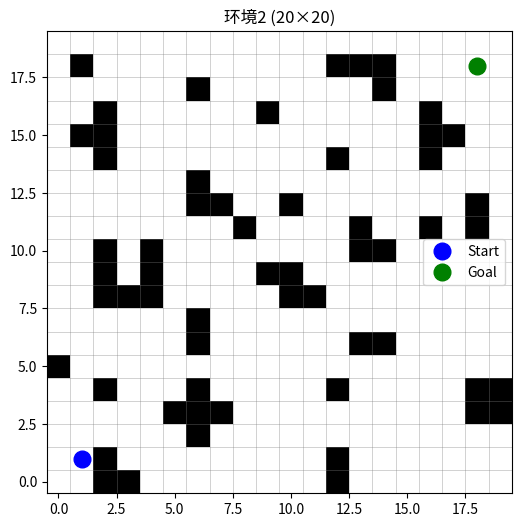

Reproduce this figure in Python.
import numpy as np
import math
import random
import matplotlib.pyplot as plt
from matplotlib.patches import Rectangle

# =====================================================
# 环境2: 20x20, 障碍物密集分布
# =====================================================

OBSTACLES = set([
    (0, 5), (1, 15), (2, 0), (3, 0), (2, 1), (2, 4),
    (1, 18), (2, 14), (2, 15),(2, 16), (2, 8), (2, 9), (2, 10), (3, 8), (4, 8),
    (4, 9), (4, 10), (5, 3), (7, 3), (6, 2), (6, 3), (6, 4),
    (6, 6),(6, 7),
    (6, 12), (6, 13), (7, 12), (8, 11), (6, 17), (9, 16),
    (10, 12), (9,9), (10, 9), (10, 8), (11, 8),
    (12, 14), (12, 18), (13, 18),(14, 18), (14, 17),
    (16, 14), (16, 15), (16, 16), (17, 15), (18, 12),(18, 11),(18, 12),
    (13, 11), (13, 10),(14, 10), (16, 11), (19, 3), (19, 4), (18, 3),(18, 4), 
    (12, 4), (13, 6),(14, 6),(12, 0), (12, 1),  
])

class GridEnv:
    def __init__(self, seed=42):
        self.size = 20
        self.obstacles = OBSTACLES
        self.start = (1, 1)
        self.goal = (18, 18)
        self.actions = [(-1,-1), (-1,0), (-1,1), (0,-1), (0,1), (1,-1), (1,0), (1,1)]
        self.action_dim = 8
        random.seed(seed)
        np.random.seed(seed)
        self.reset()

    def reset(self):
        self.agent_pos = self.start
        self.steps = 0
        self.done = False
        self.total_reward = 0.0
        return self._get_state()

    def _get_state(self):
        dx = (self.goal[0] - self.agent_pos[0]) / self.size
        dy = (self.goal[1] - self.agent_pos[1]) / self.size
        dist = math.hypot(dx * self.size, dy * self.size) / self.size
        obs_flags = []
        x, y = self.agent_pos
        for dx_a, dy_a in self.actions:
            nx, ny = x + dx_a, y + dy_a
            if nx < 0 or nx >= self.size or ny < 0 or ny >= self.size:
                obs_flags.append(1.0)
            elif (nx, ny) in self.obstacles:
                obs_flags.append(1.0)
            else:
                obs_flags.append(0.0)
        return np.array([dx, dy, dist] + obs_flags, dtype=np.float32)

    def step(self, action):
        self.steps += 1
        dx, dy = self.actions[action]
        old_pos = self.agent_pos
        new_x = old_pos[0] + dx
        new_y = old_pos[1] + dy
        if new_x < 0 or new_x >= self.size or new_y < 0 or new_y >= self.size:
            reward = -10.0
            self.done = True
            return self._get_state(), reward, True, {'reason': 'boundary'}
        new_pos = (new_x, new_y)
        if new_pos in self.obstacles:
            reward = -10.0
            self.done = True
            return self._get_state(), reward, True, {'reason': 'collision'}
        self.agent_pos = new_pos
        old_dist = math.hypot(old_pos[0] - self.goal[0], old_pos[1] - self.goal[1])
        new_dist = math.hypot(self.agent_pos[0] - self.goal[0], self.agent_pos[1] - self.goal[1])
        reward = (old_dist - new_dist) * 2.0
        if self.agent_pos == self.goal:
            reward = 50.0
            self.done = True
            return self._get_state(), reward, True, {'reason': 'goal'}
        if self.steps >= 300:
            self.done = True
            return self._get_state(), reward, True, {'reason': 'max_steps'}
        return self._get_state(), reward, False, {}

    def render(self, path=None, ax=None, title=""):
        if ax is None:
            fig, ax = plt.subplots(figsize=(6,6))
        ax.clear()
        ax.set_xlim(-0.5, self.size - 0.5)
        ax.set_ylim(-0.5, self.size - 0.5)
        for i in range(self.size + 1):
            ax.axhline(y=i - 0.5, color='gray', linewidth=0.5, alpha=0.5)
            ax.axvline(x=i - 0.5, color='gray', linewidth=0.5, alpha=0.5)
        for (ox, oy) in self.obstacles:
            rect = Rectangle((ox - 0.5, oy - 0.5), 1, 1, facecolor='black', edgecolor='none')
            ax.add_patch(rect)
        if path:
            path_arr = np.array(path)
            if len(path_arr) > 1:
                ax.plot(path_arr[:, 1], path_arr[:, 0], 'r-', linewidth=2.5, alpha=0.8)
            ax.plot(path_arr[-1, 1], path_arr[-1, 0], 'r^', markersize=10)
        ax.plot(self.start[1], self.start[0], 'bo', markersize=12, label='Start')
        ax.plot(self.goal[1], self.goal[0], 'go', markersize=12, label='Goal')
        ax.set_title(title)
        ax.legend()
        plt.draw()
        plt.pause(0.01)

    def show_map(self):
        fig, ax = plt.subplots(figsize=(6,6))
        self.render(ax=ax, title=f"环境2 (20×20)")
        plt.show()


if __name__ == "__main__":
    env = GridEnv()
    env.show_map()
    print(f"环境2: 20x20, 障碍物数量: {len(env.obstacles)}, 起点={env.start}, 终点={env.goal}")
